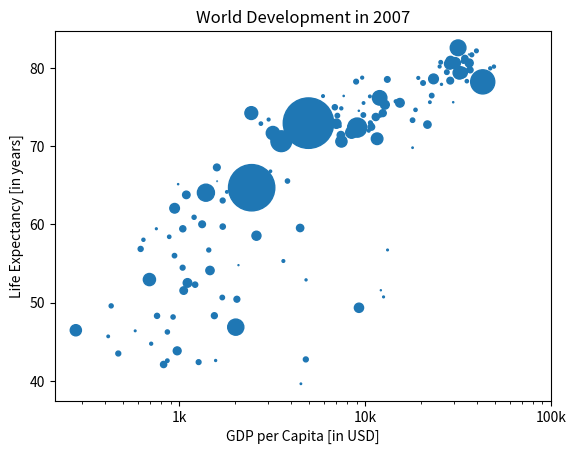

This chart was generated by the following Python code:
"""
Sizes
=====

Right now, the scatter plot is just a cloud of blue dots, indistinguishable from each other. Let's change this. 
Wouldn't it be nice if the size of the dots corresponds to the population?

To accomplish this, there is a list pop loaded in your workspace. 
It contains population numbers for each country expressed in millions. 
You can see that this list is added to the scatter method, as the argument `s`, for size.
"""

# region setup
import matplotlib.pyplot as plt
pop = [31.889923, 3.600523, 33.333216, 12.420476, 40.301927, 20.434176, 8.199783, 0.708573, 150.448339, 10.392226, 8.078314, 9.119152, 4.552198, 1.639131, 190.010647, 7.322858, 14.326203, 8.390505, 14.131858, 17.696293, 33.390141, 4.369038, 10.238807, 16.284741, 1318.683096, 44.22755, 0.71096, 64.606759, 3.80061, 4.133884, 18.013409, 4.493312, 11.416987, 10.228744, 5.46812, 0.496374, 9.319622, 13.75568, 80.264543, 6.939688, 0.551201, 4.906585, 76.511887, 5.23846, 61.083916, 1.454867, 1.688359, 82.400996, 22.873338, 10.70629, 12.572928, 9.947814, 1.472041, 8.502814, 7.483763, 6.980412, 9.956108, 0.301931, 1110.396331, 223.547, 69.45357, 27.499638, 4.109086, 6.426679, 58.147733, 2.780132, 127.467972, 6.053193, 35.610177, 23.301725, 49.04479, 2.505559, 3.921278, 2.012649, 3.193942, 6.036914, 19.167654, 13.327079, 24.821286, 12.031795, 3.270065, 1.250882, 108.700891, 2.874127, 0.684736, 33.757175, 19.951656, 47.76198, 2.05508, 28.90179, 16.570613, 4.115771, 5.675356, 12.894865, 135.031164, 4.627926, 3.204897, 169.270617, 3.242173, 6.667147, 28.674757, 91.077287, 38.518241, 10.642836, 3.942491, 0.798094, 22.276056, 8.860588, 0.199579, 27.601038, 12.267493, 10.150265, 6.144562, 4.553009, 5.447502, 2.009245, 9.118773, 43.997828, 40.448191, 20.378239, 42.292929, 1.133066, 9.031088, 7.554661, 19.314747, 23.174294, 38.13964, 65.068149, 5.701579, 1.056608, 10.276158, 71.158647, 29.170398, 60.776238, 301.139947, 3.447496, 26.084662, 85.262356, 4.018332, 22.211743, 11.746035, 12.311143]
life_exp = [43.828, 76.423, 72.301, 42.731, 75.32, 81.235, 79.829, 75.635, 64.062, 79.441, 56.728, 65.554, 74.852, 50.728, 72.39, 73.005, 52.295, 49.58, 59.723, 50.43, 80.653, 44.74100000000001, 50.651, 78.553, 72.961, 72.889, 65.152, 46.462, 55.322, 78.782, 48.328, 75.748, 78.273, 76.486, 78.332, 54.791, 72.235, 74.994, 71.33800000000002, 71.878, 51.57899999999999, 58.04, 52.947, 79.313, 80.657, 56.735, 59.448, 79.406, 60.022, 79.483, 70.259, 56.007, 46.38800000000001, 60.916, 70.19800000000001, 82.208, 73.33800000000002, 81.757, 64.69800000000001, 70.65, 70.964, 59.545, 78.885, 80.745, 80.546, 72.567, 82.603, 72.535, 54.11, 67.297, 78.623, 77.58800000000002, 71.993, 42.592, 45.678, 73.952, 59.44300000000001, 48.303, 74.241, 54.467, 64.164, 72.801, 76.195, 66.803, 74.543, 71.164, 42.082, 62.069, 52.90600000000001, 63.785, 79.762, 80.204, 72.899, 56.867, 46.859, 80.196, 75.64, 65.483, 75.53699999999998, 71.752, 71.421, 71.688, 75.563, 78.098, 78.74600000000002, 76.442, 72.476, 46.242, 65.528, 72.777, 63.062, 74.002, 42.56800000000001, 79.972, 74.663, 77.926, 48.159, 49.339, 80.941, 72.396, 58.556, 39.613, 80.884, 81.70100000000002, 74.143, 78.4, 52.517, 70.616, 58.42, 69.819, 73.923, 71.777, 51.542, 79.425, 78.242, 76.384, 73.747, 74.249, 73.422, 62.698, 42.38399999999999, 43.487]
gdp_cap = [974.5803384, 5937.029525999998, 6223.367465, 4797.231267, 12779.37964, 34435.367439999995, 36126.4927, 29796.04834, 1391.253792, 33692.60508, 1441.284873, 3822.137084, 7446.298803, 12569.85177, 9065.800825, 10680.79282, 1217.032994, 430.0706916, 1713.778686, 2042.09524, 36319.23501, 706.016537, 1704.063724, 13171.63885, 4959.114854, 7006.580419, 986.1478792, 277.5518587, 3632.557798, 9645.06142, 1544.750112, 14619.222719999998, 8948.102923, 22833.30851, 35278.41874, 2082.4815670000007, 6025.3747520000015, 6873.262326000001, 5581.180998, 5728.353514, 12154.08975, 641.3695236000002, 690.8055759, 33207.0844, 30470.0167, 13206.48452, 752.7497265, 32170.37442, 1327.60891, 27538.41188, 5186.050003, 942.6542111, 579.2317429999998, 1201.637154, 3548.3308460000007, 39724.97867, 18008.94444, 36180.78919, 2452.210407, 3540.651564, 11605.71449, 4471.061906, 40675.99635, 25523.2771, 28569.7197, 7320.8802620000015, 31656.06806, 4519.461171, 1463.249282, 1593.06548, 23348.139730000006, 47306.98978, 10461.05868, 1569.331442, 414.5073415, 12057.49928, 1044.770126, 759.3499101, 12451.6558, 1042.581557, 1803.151496, 10956.99112, 11977.57496, 3095.7722710000007, 9253.896111, 3820.17523, 823.6856205, 944.0, 4811.060429, 1091.359778, 36797.93332, 25185.00911, 2749.320965, 619.6768923999998, 2013.977305, 49357.19017, 22316.19287, 2605.94758, 9809.185636, 4172.838464, 7408.905561, 3190.481016, 15389.924680000002, 20509.64777, 19328.70901, 7670.122558, 10808.47561, 863.0884639000002, 1598.435089, 21654.83194, 1712.472136, 9786.534714, 862.5407561000002, 47143.17964, 18678.31435, 25768.25759, 926.1410683, 9269.657808, 28821.0637, 3970.095407, 2602.394995, 4513.480643, 33859.74835, 37506.41907, 4184.548089, 28718.27684, 1107.482182, 7458.396326999998, 882.9699437999999, 18008.50924, 7092.923025, 8458.276384, 1056.380121, 33203.26128, 42951.65309, 10611.46299, 11415.80569, 2441.576404, 3025.349798, 2280.769906, 1271.211593, 469.70929810000007]
# endregion

## ---- START HERE ----

# Run the script to see how the plot changes.

# ...Looks good, but increasing the size of the bubbles will make things stand out more.

# Import the numpy package as np.


# Use np.array() to create a numpy array from the list pop. Call this NumPy array np_pop.


# Double the values in np_pop setting the value of np_pop equal to np_pop * 2. 
# Because np_pop is a NumPy array, each array element will be doubled.


# Change the s argument inside plt.scatter() to be np_pop instead of pop.
plt.scatter(gdp_cap, life_exp, s = pop)

# Previous customisations
plt.xscale('log') 
plt.xlabel('GDP per Capita [in USD]')
plt.ylabel('Life Expectancy [in years]')
plt.title('World Development in 2007')
plt.xticks([1000, 10000, 100000],['1k', '10k', '100k'])

# Display the plot
plt.show()
